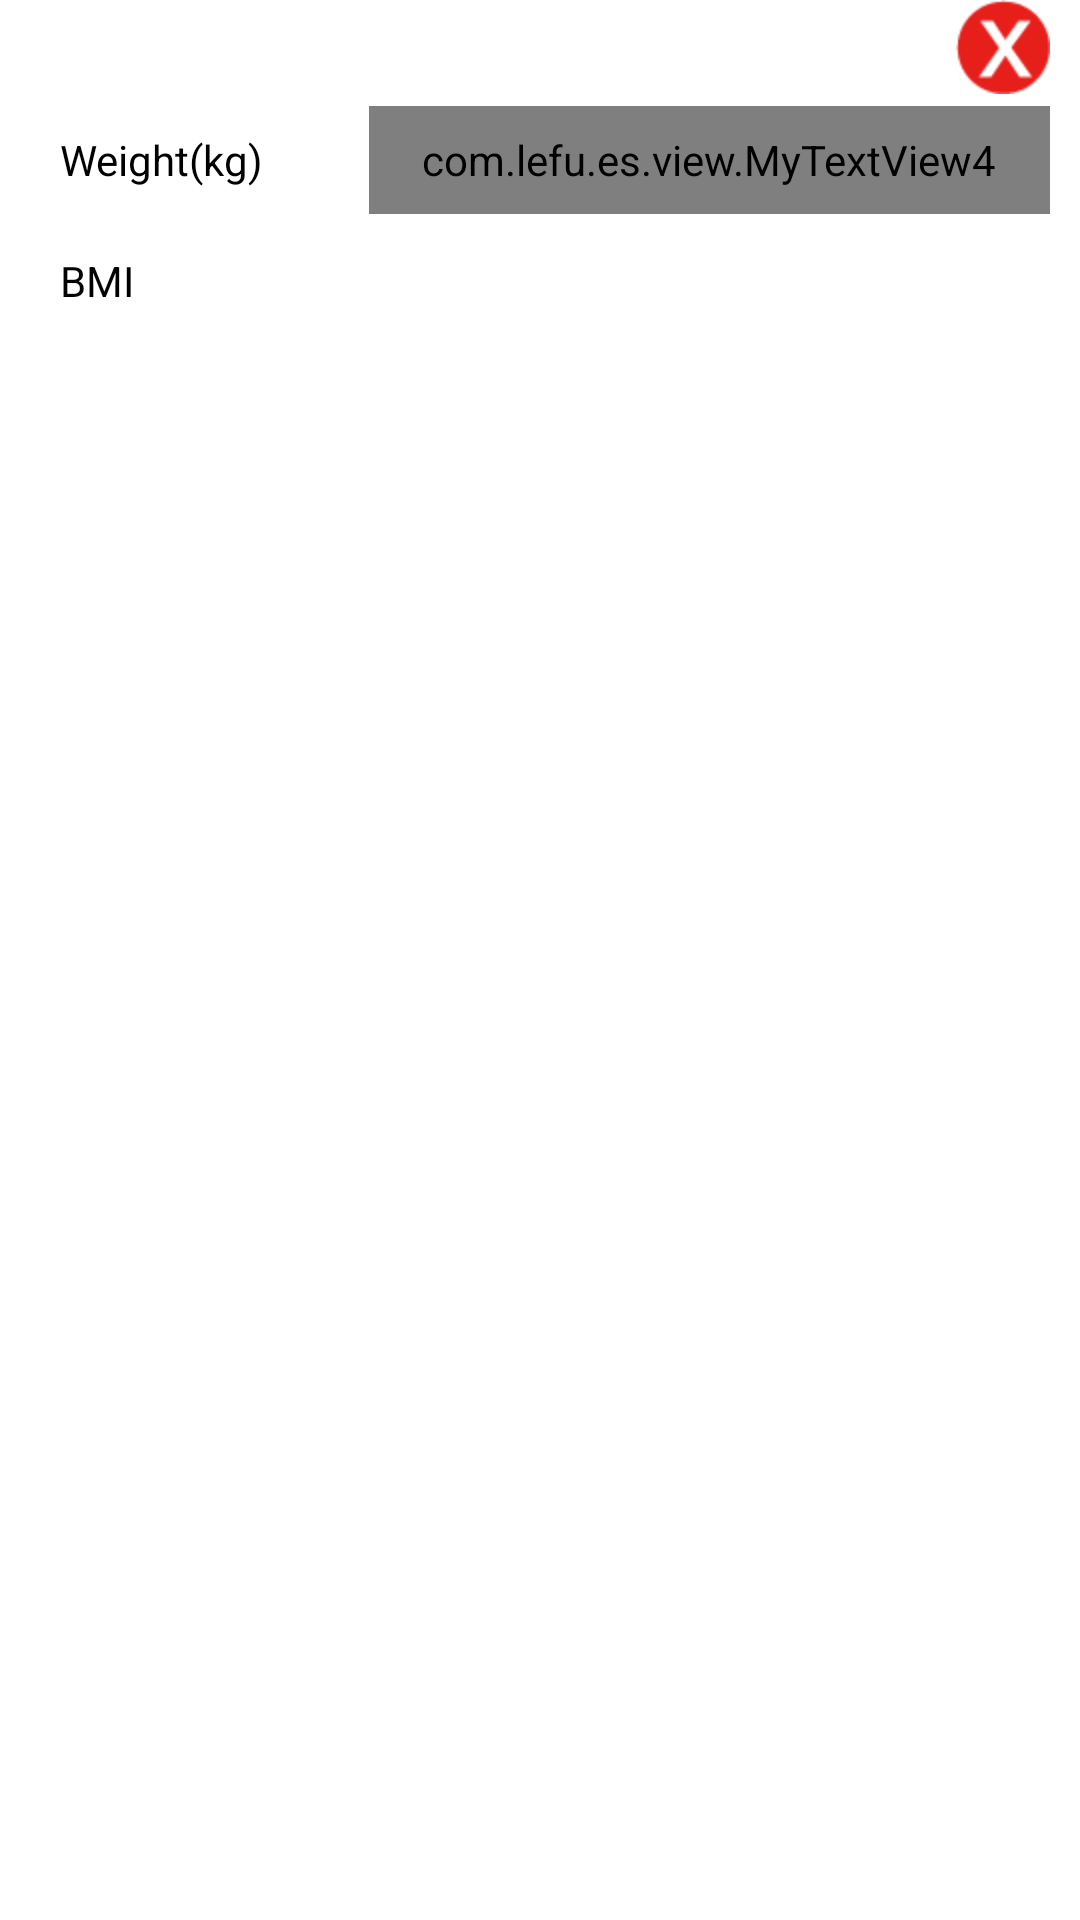

Write the Android layout XML for this screen, with the resource values it uses.
<!-- AndroidManifest.xml: application theme AppTheme -->
<!-- res/layout/activity_detaillistitem2.xml -->
<?xml version="1.0" encoding="utf-8"?>
<LinearLayout android:gravity="center" android:orientation="vertical" android:background="@color/transparent" android:layout_width="fill_parent" android:layout_height="150.0dip"
  xmlns:android="http://schemas.android.com/apk/res/android">
    <RelativeLayout android:id="@id/scaletype_choice" android:background="@drawable/detaillistitem_corners_view" android:layout_width="fill_parent" android:layout_height="0.0dip" android:layout_marginLeft="10.0dip" android:layout_marginRight="10.0dip" android:layout_weight="20.0">
        <LinearLayout android:orientation="vertical" android:id="@id/linearLayout1" android:layout_width="fill_parent" android:layout_height="150.0dip">
            <RelativeLayout android:layout_width="fill_parent" android:layout_height="wrap_content">
                <ImageView android:id="@id/cha_imageview" android:layout_width="wrap_content" android:layout_height="wrap_content" android:src="@drawable/cha" android:layout_alignParentRight="true" />
                <TextView android:textColor="@color/black" android:gravity="center_horizontal" android:id="@id/tv_name_title" android:paddingLeft="10.0dip" android:layout_width="fill_parent" android:layout_height="wrap_content" android:minLines="2" android:singleLine="false" android:layout_toLeftOf="@id/cha_imageview" android:layout_centerVertical="true" />
            </RelativeLayout>
            <TableLayout android:layout_width="fill_parent" android:layout_height="40.0dip" android:weightSum="90.0" android:stretchColumns="0,1" android:shrinkColumns="1,2" android:layout_weight="0.15">
                <TableRow android:layout_width="wrap_content" android:layout_weight="20.0">
                    <TextView android:textColor="@color/black" android:gravity="center_vertical" android:id="@id/tvdetail_weight_title" android:paddingLeft="10.0dip" android:layout_height="fill_parent" android:text="@string/Weightkg_cloun" />
                    <com.lefu.es.view.MyTextView4 android:textColor="@color/black" android:gravity="center_vertical" android:id="@id/tvdetail_weight" android:layout_height="fill_parent" android:text="" />
                </TableRow>
                <TableRow android:layout_width="wrap_content" android:layout_weight="30.0">
                    <TextView android:textColor="@color/black" android:gravity="center_vertical" android:id="@id/tvdetail_bmi_title" android:paddingLeft="10.0dip" android:layout_height="fill_parent" android:text="@string/bmi_cloun" />
                    <TextView android:textSize="14.0sp" android:textColor="@color/black" android:gravity="center_vertical" android:id="@id/tvdetail_bmi" android:layout_height="fill_parent" android:text="" />
                </TableRow>
            </TableLayout>
        </LinearLayout>
        <RelativeLayout android:visibility="gone" android:layout_width="0.0dip" android:layout_height="0.0dip">
            <TableLayout android:layout_width="fill_parent" android:layout_height="fill_parent" android:stretchColumns="0,1" android:shrinkColumns="1,2">
                <TableRow android:layout_width="wrap_content" android:layout_weight="10.0">
                    <TextView android:textColor="@color/black" android:gravity="center_vertical" android:id="@id/tvdetail_bone_title" android:paddingLeft="10.0dip" android:layout_height="fill_parent" android:text="@string/bone_cloun" />
                    <TextView android:textSize="14.0sp" android:textColor="@color/black" android:gravity="center_vertical" android:id="@id/tvdetail_bone" android:layout_height="fill_parent" android:text="" />
                </TableRow>
                <TableRow android:layout_width="wrap_content" android:layout_weight="10.0">
                    <TextView android:textColor="@color/black" android:gravity="center_vertical" android:id="@id/tvdetail_bodyfat_title" android:paddingLeft="10.0dip" android:layout_height="fill_parent" android:text="@string/bodyfat_cloun" />
                    <TextView android:textSize="14.0sp" android:textColor="@color/black" android:gravity="center_vertical" android:id="@id/tvdetail_bodyfat" android:layout_height="fill_parent" android:text="" />
                </TableRow>
                <TableRow android:layout_width="wrap_content" android:layout_weight="10.0">
                    <TextView android:textColor="@color/black" android:gravity="center_vertical" android:id="@id/tvdetail_muscle_title" android:paddingLeft="10.0dip" android:layout_height="fill_parent" android:text="@string/muscle_cloun" />
                    <TextView android:textSize="14.0sp" android:textColor="@color/black" android:gravity="center_vertical" android:id="@id/tvdetail_muscle" android:layout_height="fill_parent" android:text="" />
                </TableRow>
                <TableRow android:layout_width="wrap_content" android:layout_weight="10.0">
                    <TextView android:textColor="@color/black" android:gravity="center_vertical" android:id="@id/tvdetail_bodywater_title" android:paddingLeft="10.0dip" android:layout_height="fill_parent" android:text="@string/bodywater_cloun" />
                    <TextView android:textSize="14.0sp" android:textColor="@color/black" android:gravity="center_vertical" android:id="@id/tvdetail_bodywater" android:layout_height="fill_parent" android:text="" />
                </TableRow>
                <TableRow android:layout_width="wrap_content" android:layout_weight="10.0">
                    <TextView android:textColor="@color/black" android:gravity="center_vertical" android:id="@id/tvdetail_visceral_title" android:paddingLeft="10.0dip" android:layout_height="fill_parent" android:text="@string/visceral_cloun" />
                    <TextView android:textSize="14.0sp" android:textColor="@color/black" android:gravity="center_vertical" android:id="@id/tvdetail_visceral" android:layout_height="fill_parent" android:text="" />
                </TableRow>
                <TableRow android:layout_width="wrap_content" android:layout_weight="10.0">
                    <TextView android:textColor="@color/black" android:gravity="center_vertical" android:id="@id/tvdetail_bmr_title" android:paddingLeft="10.0dip" android:layout_height="fill_parent" android:text="@string/bmr_cloun" />
                    <TextView android:textSize="14.0sp" android:textColor="@color/black" android:gravity="center_vertical" android:id="@id/tvdetail_bmr" android:layout_height="fill_parent" android:text="" />
                </TableRow>
                <TableRow android:id="@id/row_phsicalage" android:layout_width="wrap_content" android:layout_weight="10.0">
                    <TextView android:textColor="@color/black" android:gravity="center_vertical" android:id="@id/tvdetail_phsicalage_title" android:paddingLeft="10.0dip" android:layout_height="fill_parent" android:text="@string/phsicalage_cloun" />
                    <TextView android:textSize="14.0sp" android:textColor="@color/black" android:gravity="center_vertical" android:id="@id/tvdetail_phsicalage" android:layout_height="fill_parent" android:text="" />
                </TableRow>
            </TableLayout>
        </RelativeLayout>
    </RelativeLayout>
</LinearLayout>
<!-- resources referenced by this layout -->
<resources>
  <color name="black">#ff000000</color>
  <color name="transparent">#00000000</color>
  <!-- drawable cha: png bitmap (drawable-hdpi, 659 bytes) -->
  <string name="Weightkg_cloun">Weight(kg)</string>
  <string name="bmi_cloun">BMI</string>
  <string name="bmr_cloun">BMR(kcal)</string>
  <string name="bodyfat_cloun">Body Fat(%)</string>
  <string name="bodywater_cloun">Body Water(%)</string>
  <string name="bone_cloun">Bone(kg)</string>
  <string name="muscle_cloun">Muscle Mass(kg)</string>
  <string name="phsicalage_cloun">Metabolic Age</string>
  <string name="visceral_cloun">Visceral Fat</string>
  <style name="AppTheme" parent="@*android:style/Theme.Holo.Light">
          <item name="android:buttonStyle">@style/AppTheme.Button</item>
          <item name="android:spinnerStyle">@style/AppTheme.Spinner</item>
      </style>
  <style name="AppTheme.Button" parent="@*android:style/Widget.Holo.Light.Button">
          <item name="android:background">@*android:color/holo_blue_dark</item>
          <item name="android:padding">8.0dip</item>
      </style>
  <style name="AppTheme.Spinner" parent="@*android:style/Widget.Holo.Light.Spinner">
          <item name="android:height">44.0dip</item>
      </style>
</resources>
